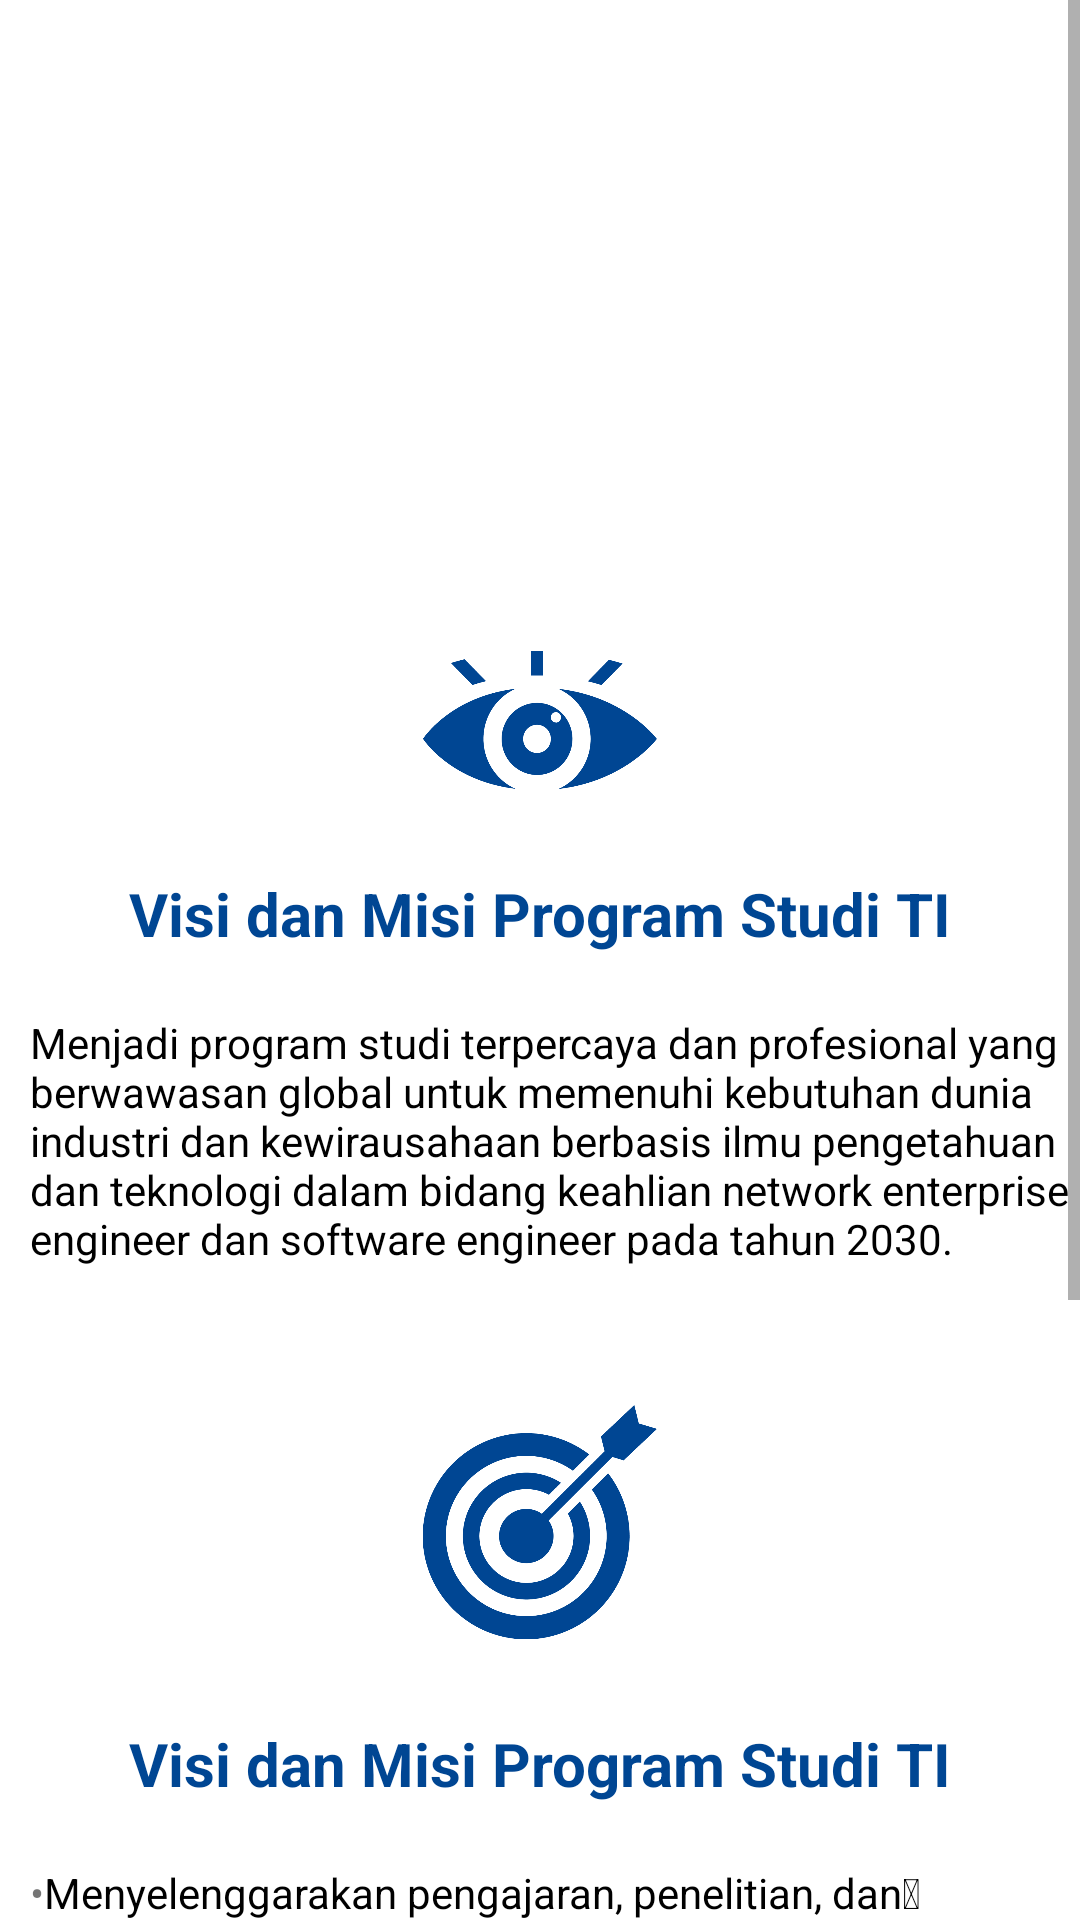

Android layout source for this screen:
<!-- AndroidManifest.xml: application theme Theme.TIUndira -->
<!-- res/layout/fragment_visi.xml -->
<?xml version="1.0" encoding="utf-8"?>
<ScrollView xmlns:android="http://schemas.android.com/apk/res/android"
    xmlns:app="http://schemas.android.com/apk/res-auto"
    xmlns:tools="http://schemas.android.com/tools"
    android:layout_width="match_parent"
    android:layout_height="match_parent"
    tools:context=".ui.visimisi.VisiFragment"
    tools:layout_editor_absoluteX="0dp"
    tools:layout_editor_absoluteY="0dp">

    <androidx.constraintlayout.widget.ConstraintLayout
        android:layout_width="match_parent"
        android:layout_height="fill_parent">


    <ImageView
        android:id="@+id/imageView6"
        android:layout_width="0dp"
        android:layout_height="187dp"
        android:src="@drawable/banner"
        android:scaleType="fitXY"
        app:layout_constraintEnd_toEndOf="parent"
        app:layout_constraintHorizontal_bias="0.508"
        app:layout_constraintStart_toStartOf="parent"
        app:layout_constraintTop_toTopOf="parent" />

    <ImageView
        android:id="@+id/imageView7"
        android:layout_width="78dp"
        android:layout_height="46dp"
        android:layout_marginTop="30dp"
        android:src="@drawable/isolation_mode"
        app:layout_constraintEnd_toEndOf="parent"
        app:layout_constraintStart_toStartOf="parent"
        app:layout_constraintTop_toBottomOf="@+id/imageView6" />

        <TextView
            android:id="@+id/textView"
            android:layout_width="wrap_content"
            android:layout_height="wrap_content"
            android:layout_marginTop="28dp"
            android:text="@string/menu_visimisi"
            android:textColor="@color/primary"
            android:textSize="20sp"
            android:textStyle="bold"
            app:layout_constraintEnd_toEndOf="parent"
            app:layout_constraintStart_toStartOf="parent"
            app:layout_constraintTop_toBottomOf="@+id/imageView7" />

        <TextView
            android:id="@+id/textView2"
            android:layout_width="wrap_content"
            android:layout_height="wrap_content"
            android:layout_marginTop="20dp"
            android:text="@string/konten_visi"
            android:textColor="@color/black"
            android:textSize="14sp"
            android:layout_marginLeft="20dp"
            app:layout_constraintEnd_toEndOf="parent"
            app:layout_constraintStart_toStartOf="parent"
            app:layout_constraintTop_toBottomOf="@+id/textView" />

        <ImageView
            android:id="@+id/imageView8"
            android:layout_width="78dp"
            android:layout_height="78dp"
            android:layout_marginTop="46dp"
            android:src="@drawable/tujuan_mode"
            app:layout_constraintEnd_toEndOf="parent"
            app:layout_constraintStart_toStartOf="parent"
            app:layout_constraintTop_toBottomOf="@+id/textView2" />

        <TextView
            android:id="@+id/header_misi"
            android:layout_width="wrap_content"
            android:layout_height="wrap_content"
            android:layout_marginTop="28dp"
            android:text="@string/menu_visimisi"
            android:textColor="@color/primary"
            android:textSize="20sp"
            android:textStyle="bold"
            app:layout_constraintEnd_toEndOf="parent"
            app:layout_constraintStart_toStartOf="parent"
            app:layout_constraintTop_toBottomOf="@+id/imageView8" />

        <TableLayout
            android:layout_width="match_parent"
            android:layout_height="match_parent"
            android:layout_marginTop="20dp"
            android:layout_marginLeft="10dp"
            app:layout_constraintEnd_toEndOf="parent"
            app:layout_constraintStart_toStartOf="parent"
            app:layout_constraintTop_toBottomOf="@+id/header_misi">

            <TableRow>

                <TextView
                    android:id="@+id/dot_kontent_misi_1"
                    android:layout_height="wrap_content"
                    android:singleLine="false"
                    android:text="•" />

                <TextView
                    android:id="@+id/bull_kontent_misi_1"
                    android:layout_width="0dp"
                    android:layout_height="wrap_content"
                    android:layout_weight="1"
                    android:gravity="left"
                    android:singleLine="false"
                    android:text="@string/konten_misi_1"
                    android:textColor="@color/black" />
            </TableRow>

            <TableRow>

                <TextView
                    android:id="@+id/dot_kontent_misi_2"
                    android:layout_height="wrap_content"
                    android:singleLine="false"
                    android:text="•" />

                <TextView
                    android:id="@+id/bull_kontent_misi_2"
                    android:layout_width="0dp"
                    android:layout_height="wrap_content"
                    android:layout_weight="1"
                    android:gravity="left"
                    android:singleLine="false"
                    android:text="@string/konten_misi_2"
                    android:textColor="@color/black" />
            </TableRow>

            <TableRow>

                <TextView
                    android:id="@+id/dot_kontent_misi_3"
                    android:layout_height="wrap_content"
                    android:singleLine="false"
                    android:text="•" />

                <TextView
                    android:id="@+id/bull_kontent_misi_3"
                    android:layout_width="0dp"
                    android:layout_height="wrap_content"
                    android:layout_weight="1"
                    android:gravity="left"
                    android:singleLine="false"
                    android:text="@string/konten_misi_3"
                    android:textColor="@color/black" />
            </TableRow>

            <TableRow>

                <TextView
                    android:id="@+id/dot_kontent_misi_4"
                    android:layout_height="wrap_content"
                    android:singleLine="false"
                    android:text="•" />

                <TextView
                    android:id="@+id/bull_kontent_misi_4"
                    android:layout_width="0dp"
                    android:layout_height="wrap_content"
                    android:layout_weight="1"
                    android:gravity="left"
                    android:singleLine="false"
                    android:text="@string/konten_misi_4"
                    android:textColor="@color/black" />
            </TableRow>
            <TableRow>

                <TextView
                    android:id="@+id/dot_kontent_misi_5"
                    android:layout_height="wrap_content"
                    android:singleLine="false"
                    android:text="•" />

                <TextView
                    android:id="@+id/bull_kontent_misi_5"
                    android:layout_width="0dp"
                    android:layout_height="wrap_content"
                    android:layout_weight="1"
                    android:gravity="left"
                    android:singleLine="false"
                    android:text="@string/konten_misi_5"
                    android:textColor="@color/black" />
            </TableRow>
        </TableLayout>


    </androidx.constraintlayout.widget.ConstraintLayout>
</ScrollView>
<!-- resources referenced by this layout -->
<resources>
  <color name="black">#FF000000</color>
  <color name="primary">#FF004693</color>
  <!-- drawable isolation_mode: png bitmap (drawable, 17227 bytes) -->
  <!-- drawable tujuan_mode: png bitmap (drawable, 30316 bytes) -->
  <string name="konten_misi_1">Menyelenggarakan pengajaran, penelitian, dan pengabdian kepada kewirausahaan masyarakat bidang network enterprise engineer dan software engineer yang bermutu, terpercaya dan profesional.</string>
  <string name="konten_misi_2">Mengembangkan kemampuan dan keterampilan mahasiswa melalui berbagai kegiatan untuk memenuhi kebutuhan dunia industri dan secara berkesinambungan dalam bidang network enterprise engineer dan software engineer.</string>
  <string name="konten_misi_3">Menyediakan sarana dan prasarana pendukung proses belajar mengajar bidang network enterprise engineer dan software engineer terkini yang tepat guna melampaui standar mutu Pendidikan Tinggi Nasional.</string>
  <string name="konten_misi_4">Menerapkan tata kelola program studi yang efektif dan efisien melalui lingkungan kerja yang harmonis dan produktif</string>
  <string name="konten_misi_5">Membangun kerjasama dan hubungan yang sinergis dengan seluruh pemangku kepentingan dalam bidang teknik informatika.</string>
  <string name="konten_visi">Menjadi program studi terpercaya dan profesional yang berwawasan global untuk memenuhi kebutuhan dunia industri dan kewirausahaan berbasis ilmu pengetahuan dan teknologi dalam bidang keahlian network enterprise engineer dan software engineer pada tahun 2030.</string>
  <string name="menu_visimisi">Visi dan Misi Program Studi TI</string>
  <style name="Theme.TIUndira" parent="Theme.MaterialComponents.DayNight.DarkActionBar">
          
          <item name="colorPrimary">@color/primary</item>
          <item name="colorPrimaryVariant">@color/primary_700</item>
          <item name="colorOnPrimary">@color/white</item>
          
          <item name="colorSecondary">@color/teal_200</item>
          <item name="colorSecondaryVariant">@color/teal_700</item>
          <item name="colorOnSecondary">@color/black</item>
          
          <item name="android:statusBarColor">?attr/colorPrimaryVariant</item>
          
      </style>
  <color name="primary_700">#FF004693</color>
  <color name="white">#FFFFFFFF</color>
  <color name="teal_200">#FF03DAC5</color>
  <color name="teal_700">#FF018786</color>
</resources>
